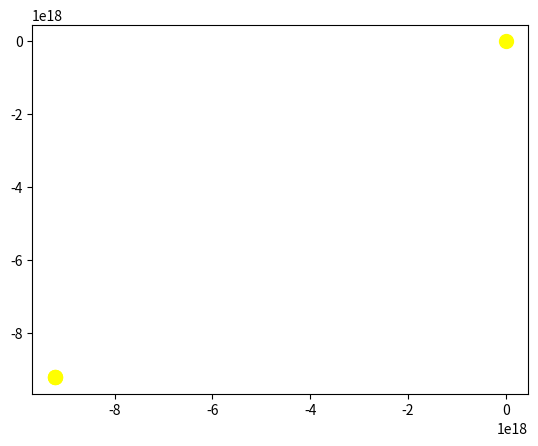

Write Python code to recreate this figure.
import numpy as np
import random as rd
import matplotlib.pyplot as plt


class Kmeans:
    def __init__(self, data, K):
        self.data = data
        self.Output = {}
        self.Centroids = np.array([]).reshape(self.data.shape[1], 0)
        self.K = K
        self.height = self.data.shape[0]

    def kmeanspp(self):
        i = rd.randint(0, self.data.shape[0])
        Centroid_temp = np.array([self.data[i]])
        for k in range(1, self.K):
            D = np.array([])
            for x in self.data:
                D = np.append(D, np.min(np.sum((x - Centroid_temp) ** 2)))
            prob = D / np.sum(D)
            cummulative_prob = np.cumsum(prob)
            r = rd.random()
            i = 0
            for j, p in enumerate(cummulative_prob):
                if r < p:
                    i = j
                    break
            Centroid_temp = np.append(Centroid_temp, [self.data[i]], axis=0)
        return Centroid_temp.T

    def euclidian_distance(self):
        pass

    def fit(self, n_iter):
        # randomly Initialize the centroids
        self.Centroids = self.kmeanspp()

        """for i in range(self.K):
            rand=rd.randint(0,self.m-1)
            self.Centroids=np.c_[self.Centroids,self.X[rand]]"""

        # compute euclidian distances and assign clusters
        for n in range(n_iter):
            EuclidianDistance = np.array([]).reshape(self.height, 0)
            for k in range(self.K):
                tempDist = np.sum((self.data - self.Centroids[:, k]) ^ 2, axis=1)

                EuclidianDistance = np.c_[EuclidianDistance, tempDist]

            C = np.argmin(EuclidianDistance, axis=1) + 1

            # adjust the centroids
            Y = {}

            for k in range(self.K):
                Y[k + 1] = np.array([]).reshape(2, 0)

            for i in range(self.height):
                Y[C[i]] = np.c_[Y[C[i]], self.data[i]]

            for k in range(self.K):
                Y[k + 1] = Y[k + 1].T

            for k in range(self.K):
                self.Centroids[:, k] = np.mean(Y[k + 1], axis=0)

            self.Output = Y



    def predict(self):
        return self.Output, self.Centroids.T

    def WCSS(self):
        wcss = 0
        for k in range(self.K):
            wcss += np.sum((self.Output[k + 1] - self.Centroids[:, k]) ** 2)
        return wcss


x_list = [30, 61, 30, 61, 30, 61, 30, 44, 60, 30, 44, 60, 30, 44, 60, 30, 44, 60, 30, 44, 60, 8, 30, 44, 60, 8, 30, 44, 60, 8, 29, 44, 60, 8, 29, 44, 60, 8, 29, 44, 60, 8, 29, 44, 60, 8, 29, 44, 60, 8, 29, 44, 60, 8, 29, 44, 60, 8, 29, 60, 8, 29, 60, 8, 29, 60]
x_y_list = [[x, 0] for x in x_list]
x_y_list = np.array(x_y_list)


plt.scatter(x_y_list[:, 0], x_y_list[:, 1], c='black', label='unclustered data')
plt.show()

k_means = Kmeans(x_y_list, 4)

k_means.fit(10)

output, centroids = k_means.predict()

color = ['red', 'blue', 'green', 'cyan', 'magenta']
labels = ['cluster1', 'cluster2', 'cluster3', 'cluster4', 'cluster5']

print(centroids)

for k in range(4):
    plt.scatter(output[k+1][:, 0], output[k+1][:, 1], c=color[k], label=labels[k])

for centroid in centroids:
    plt.scatter(centroid[0], centroid[1], s=100, c='yellow', label='Centroids')

plt.show()

print("BREAK")
